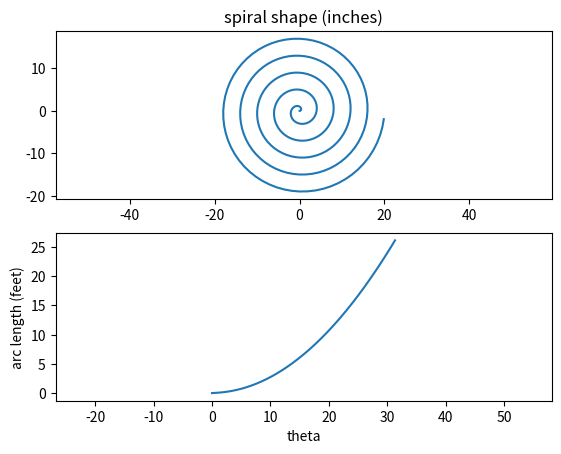

The script that saved this image:
import matplotlib.pyplot as plt
import numpy as np


def demo():
    plt.figure()
    path=aspiral()
    plt.axis('equal')
    plt.show()

def aspiral():

    max_diameter= 40  # inches
    Nturns, segments_per_turn = 5, 64

    a = max_diameter / (2 * Nturns * 2*np.pi)
    t = np.arange(0, Nturns * 2*np.pi, 2*np.pi / segments_per_turn)  # theta
    r = a * t  # radius
    x, y = r * np.cos(t), r * np.sin(t)  # cartesian
    k = 2 + t**2 / (a * (1 + t ** 2) ** 3/2)  # curvature
    s = a/2 * (t * np.sqrt(1 + t ** 2) + np.arcsinh(t))  # arc length

    PLOT=True
    if PLOT:
        plt.subplot(211)
        plt.plot(x, y)
        plt.axis('equal')
        plt.title('spiral shape (inches)')

        plt.subplot(212)
        plt.plot(t, s/12)
        plt.xlabel('theta')
        plt.ylabel('arc length (feet)')

    return x+1j*y


if __name__ == '__main__':
    demo()
